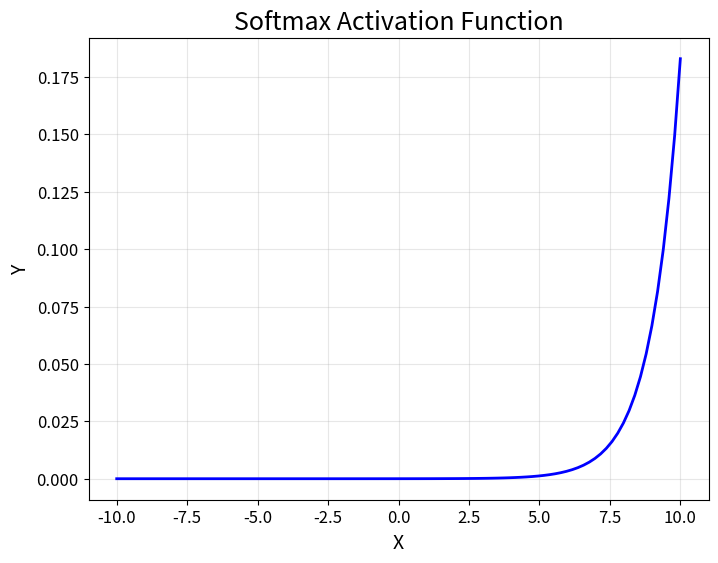

Write the Python code that produced this figure.
import matplotlib.pyplot as plt
import numpy as np

# Define softmax function
def softmax(x):
    """
    Compute softmax values for each sets of scores in x.
    """
    e_x = np.exp(x - np.max(x))
    return e_x / e_x.sum(axis=0)

# Generate 100 points between -5 and 5 along the x-axis
x = np.linspace(-10, 10, 100)

# Calculate corresponding y values using softmax function
y = softmax(x)

# Create plot with custom styling
fig, ax = plt.subplots(figsize=(8,6))
ax.plot(x, y, linewidth=2, color='blue')

# Set plot title and axis labels
ax.set_title('Softmax Activation Function', fontsize=18)
ax.set_xlabel('X', fontsize=14)
ax.set_ylabel('Y', fontsize=14)

# Customize tick labels and grid lines
ax.tick_params(axis='both', which='major', labelsize=12)
ax.grid(alpha=0.3)

# Save the plot as a JPEG file
plt.savefig('softmax.jpg', dpi=300, bbox_inches='tight')

# Show plot
plt.show()
